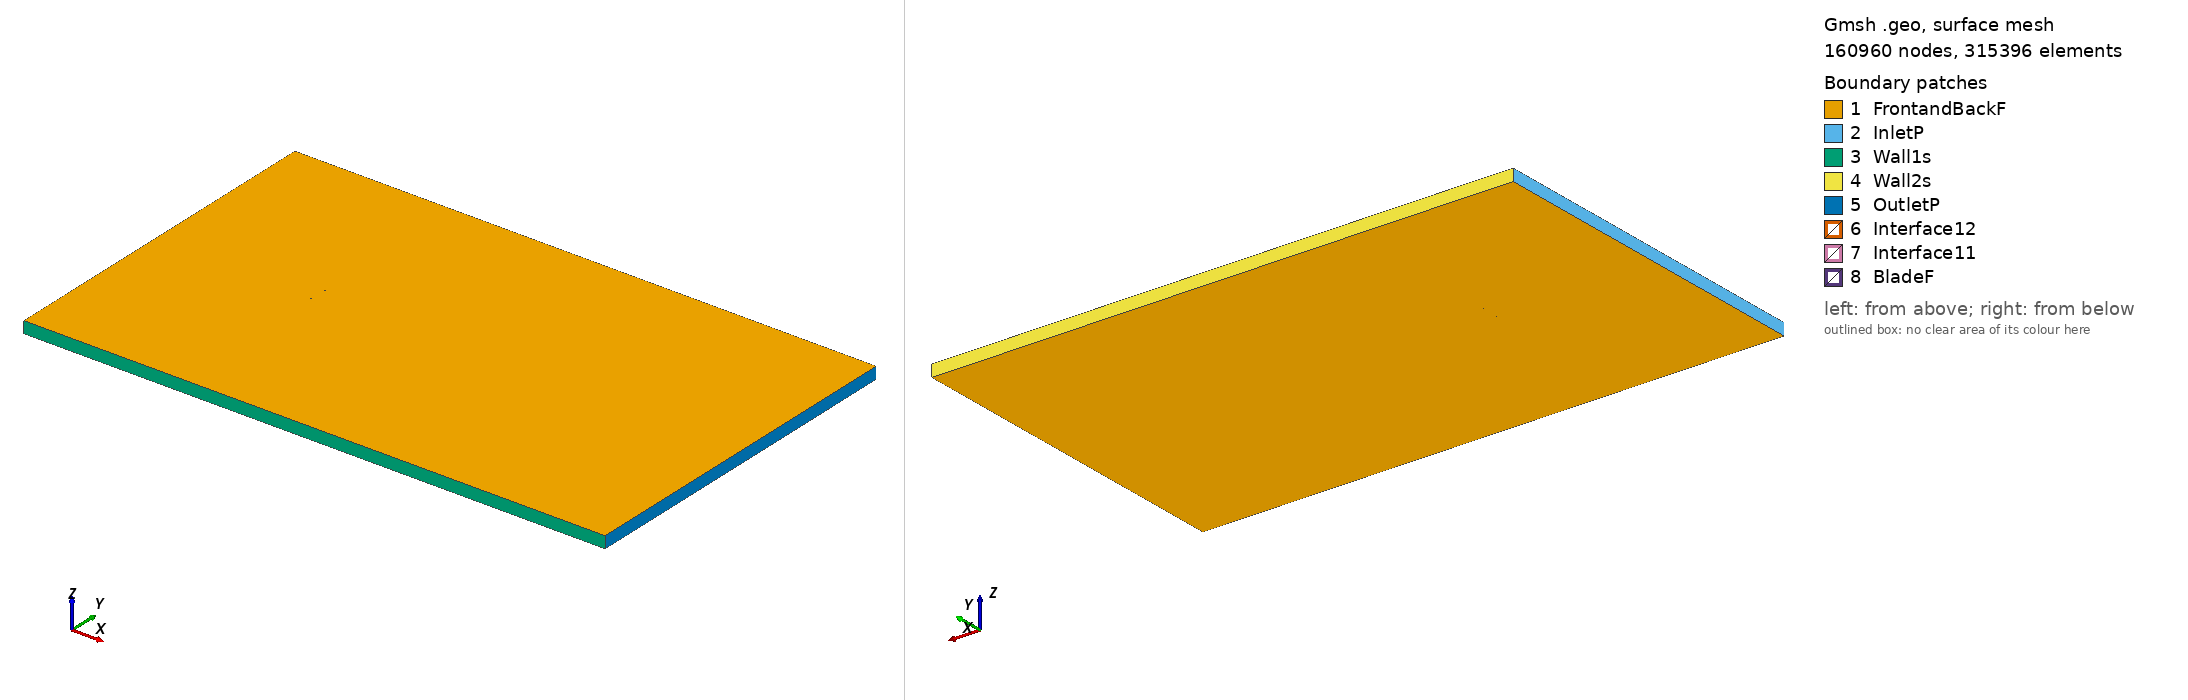

Gmsh geometry script, surface-meshed: 160960 nodes, 315396 surface elements. Boundary patches (legend numbers): 1 FrontandBackF, 2 InletP, 3 Wall1s, 4 Wall2s, 5 OutletP, 6 Interface12, 7 Interface11, 8 BladeF. Left view from above one corner, right view from below the opposite corner. Legend entries are the model's physical surfaces. The drawing asked Gmsh for element sizes between 1% and 20% of the model's largest extent; the script's own settings can give other sizes.

=== goe309_tsr_3.5704_aoa_-8.5282.geo (drawn) ===
SetFactory("OpenCASCADE");

Point(1) = {0.074033, 0.749177, 0, 1.0};
Point(2) = {0.070301, 0.749271, 0, 1.0};
Point(3) = {0.062472, 0.749550, 0, 1.0};
Point(4) = {0.046855, 0.749851, 0, 1.0};
Point(5) = {0.031260, 0.750000, 0, 1.0};
Point(6) = {0.015687, 0.749996, 0, 1.0};
Point(7) = {0.000190, 0.749490, 0, 1.0};
Point(8) = {-0.015212, 0.748344, 0, 1.0};
Point(9) = {-0.030496, 0.746405, 0, 1.0};
Point(10) = {-0.045572, 0.743081, 0, 1.0};
Point(11) = {-0.053023, 0.740831, 0, 1.0};
Point(12) = {-0.060379, 0.737944, 0, 1.0};
Point(13) = {-0.063982, 0.736005, 0, 1.0};
Point(14) = {-0.067534, 0.733714, 0, 1.0};
Point(15) = {-0.070965, 0.730617, 0, 1.0};
Point(16) = {-0.072628, 0.728718, 0, 1.0};
Point(17) = {-0.074171, 0.726012, 0, 1.0};
Point(18) = {-0.072074, 0.725001, 0, 1.0};
Point(19) = {-0.070133, 0.725041, 0, 1.0};
Point(20) = {-0.066320, 0.725580, 0, 1.0};
Point(21) = {-0.062542, 0.726346, 0, 1.0};
Point(22) = {-0.058791, 0.727311, 0, 1.0};
Point(23) = {-0.051261, 0.729027, 0, 1.0};
Point(24) = {-0.043708, 0.730589, 0, 1.0};
Point(25) = {-0.028580, 0.733564, 0, 1.0};
Point(26) = {-0.013303, 0.735548, 0, 1.0};
Point(27) = {0.002029, 0.737166, 0, 1.0};
Point(28) = {0.017377, 0.738678, 0, 1.0};
Point(29) = {0.032684, 0.740448, 0, 1.0};
Point(30) = {0.047927, 0.742661, 0, 1.0};
Point(31) = {0.063088, 0.745422, 0, 1.0};
Point(32) = {0.070644, 0.746971, 0, 1.0};
Point(33) = {0.074251, 0.747724, 0, 1.0};
Point(34) = {-0.074033, -0.749177, 0, 1.0};
Point(35) = {-0.070301, -0.749271, 0, 1.0};
Point(36) = {-0.062472, -0.749550, 0, 1.0};
Point(37) = {-0.046855, -0.749851, 0, 1.0};
Point(38) = {-0.031260, -0.750000, 0, 1.0};
Point(39) = {-0.015687, -0.749996, 0, 1.0};
Point(40) = {-0.000190, -0.749490, 0, 1.0};
Point(41) = {0.015212, -0.748344, 0, 1.0};
Point(42) = {0.030496, -0.746405, 0, 1.0};
Point(43) = {0.045572, -0.743081, 0, 1.0};
Point(44) = {0.053023, -0.740831, 0, 1.0};
Point(45) = {0.060379, -0.737944, 0, 1.0};
Point(46) = {0.063982, -0.736005, 0, 1.0};
Point(47) = {0.067534, -0.733714, 0, 1.0};
Point(48) = {0.070965, -0.730617, 0, 1.0};
Point(49) = {0.072628, -0.728718, 0, 1.0};
Point(50) = {0.074171, -0.726012, 0, 1.0};
Point(51) = {0.072074, -0.725001, 0, 1.0};
Point(52) = {0.070133, -0.725041, 0, 1.0};
Point(53) = {0.066320, -0.725580, 0, 1.0};
Point(54) = {0.062542, -0.726346, 0, 1.0};
Point(55) = {0.058791, -0.727311, 0, 1.0};
Point(56) = {0.051261, -0.729027, 0, 1.0};
Point(57) = {0.043708, -0.730589, 0, 1.0};
Point(58) = {0.028580, -0.733564, 0, 1.0};
Point(59) = {0.013303, -0.735548, 0, 1.0};
Point(60) = {-0.002029, -0.737166, 0, 1.0};
Point(61) = {-0.017377, -0.738678, 0, 1.0};
Point(62) = {-0.032684, -0.740448, 0, 1.0};
Point(63) = {-0.047927, -0.742661, 0, 1.0};
Point(64) = {-0.063088, -0.745422, 0, 1.0};
Point(65) = {-0.070644, -0.746971, 0, 1.0};
Point(66) = {-0.074251, -0.747724, 0, 1.0};

// Lines: first blade (splines 1-4)
Spline(1) = {1:33};
Spline(2) = {33,1};

// Lines: second blade (splines 5-8)
Spline(3) = {34:66};
Spline(4) = {66,34};

// Outer domain (points 20001-4 and lines)
Point(67) = {-13.50000000, -15.00000000, 0, 1.0};
Point(68) = {-13.50000000, 15.00000000, 0, 1.0};
Point(69) = {36.00000000, 15.00000000, 0, 1.0};
Point(70) = {36.00000000, -15.00000000, 0, 1.0};
Line(11) = {67, 68};
Line(12) = {68, 69};
Line(13) = {69, 70};
Line(14) = {67, 70};

// Interface (between moving and stationary domain) (circles)
Circle(9) = {0, 0, 0, 0.80000000, 0, 2*Pi};
Circle(10) = {0, 0, 0, 0.80000000, 0, 2*Pi};

// Loops collect Lines/Splines/etc (blade1, blade2, domain, first circle)
Line Loop(1) = {1:2};
Line Loop(2) = {3:4};
Line Loop(3) = {11,12,13,-14};
Line Loop(4) = {9};

// BooleanDifference cuts out the circle/interface from the domain
Plane Surface(1) = {3};
Plane Surface(2) = {4};
BooleanDifference{ Surface{1}; Delete;}{ Surface{2}; Delete;}

// This one cuts out the blades from the inner circle/interface
Line Loop(6) = {10};
Plane Surface(5) = {6};
Plane Surface(6) = {1};
Plane Surface(7) = {2};
BooleanDifference{ Surface{5}; Delete;}{ Surface{6,7}; Delete;}

// extrude to 3rd dimension
Extrude {0, 0, 1} {Surface{1}; Surface{5}; Layers{1}; Recombine;}

// Physical Surfaces are the named boundaries (patches)
Physical Surface("Interface11") = {12};
Physical Surface("Interface12") = {10};

// sides of domain
Physical Surface("InletP") = {6};
Physical Surface("OutletP") = {9};

// top and bottom of domain
Physical Surface("Wall1s") = {7};
Physical Surface("Wall2s") = {8};

// Check FrontandBackF by ensuring there is nothing in the 3rd dimension
Physical Surface("FrontandBackF") = {1,11,5,17};
Physical Surface("BladeF") = {13:16};
Physical Volume("Turbine") = {2};
Physical Volume("Farfield") = {1};

// settings for airfoil boundary layer
Field[1] = BoundaryLayer;
Field[1].EdgesList = {1:4};
Field[1].hwall_n = 1e-3;
Field[1].thickness = 1.5e-2;
Field[1].ratio = 1.05;
Field[1].Quads = 1;
BoundaryLayer Field = 1;

// control points for mesh (blade and interface)
// floor((arc length / 1.5mm)/ 2) -> Transfinite Line
Transfinite Line {1,3} = 101 Using Progression 1;
Transfinite Line {2,4} = 2 Using Progression 1;
Transfinite Line {9, 15} = 800 Using Progression 1;

// For more information on gmsh syntax, visit http://gmsh.info/doc/texinfo/gmsh.html
